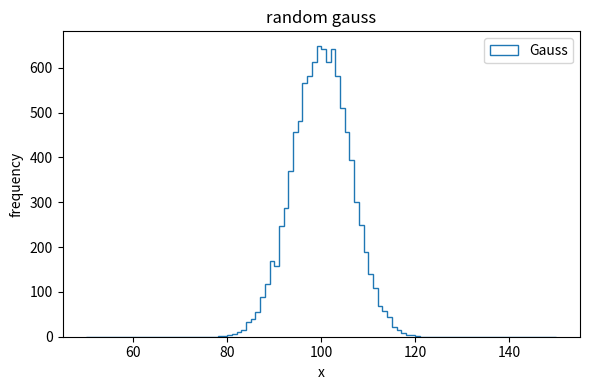
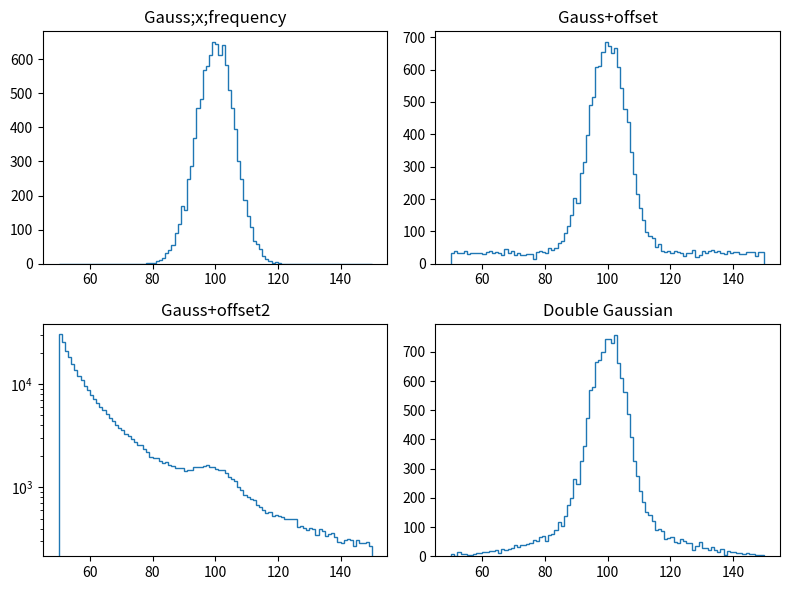

Source code (Python) for these figures, in order:
import numpy as np
import matplotlib.pyplot as plt

def cpp_example_py(samples=10000):
    rng = np.random.default_rng()
    data = rng.normal(100, 6, size=samples)

    fig1, ax1 = plt.subplots(figsize=(6, 4))
    ax1.hist(data, bins=100, range=(50, 150), histtype='step', label="Gauss")
    ax1.set_title("random gauss")
    ax1.set_xlabel("x")
    ax1.set_ylabel("frequency")
    ax1.legend()
    fig1.tight_layout()
    fig1.savefig("canvas1_py.png")

    fig2, axs = plt.subplots(2, 2, figsize=(8, 6))
    axs[0, 0].hist(data, bins=100, range=(50, 150), histtype='step')
    axs[0, 0].set_title("Gauss;x;frequency")

    data2 = np.copy(data)
    data2 = np.concatenate([data2, rng.uniform(50, 150, size=samples // 3)])
    axs[0, 1].hist(data2, bins=100, range=(50, 150), histtype='step')
    axs[0, 1].set_title("Gauss+offset")

    u = rng.uniform(0, 1, size=samples * 30)
    xvals = 1 / (1 - u * (1 - 1/11.0))   # sample from 1/x^2 on [1,11]
    xvals = 10 * xvals + 40
    data3 = np.concatenate([data, xvals])
    axs[1, 0].hist(data3, bins=100, range=(50, 150), histtype='step')
    axs[1, 0].set_yscale("log")
    axs[1, 0].set_title("Gauss+offset2")


    data4 = np.copy(data)
    data4 = np.concatenate([data4, rng.normal(100, 20, size=samples // 2)])
    axs[1, 1].hist(data4, bins=100, range=(50, 150), histtype='step')
    axs[1, 1].set_title("Double Gaussian")

    fig2.tight_layout()
    fig2.savefig("canvas2_py.pdf")

if __name__ == "__main__":
    cpp_example_py()
    print("Saved plots: canvas1_py.png and canvas2_py.pdf")

